Run: headless pygame with SDL's dummy video driver; simulated clock (each Clock.tick advances the game by its frame time, no real sleeping); random seed 0; keys injected as events and as key.get_pressed() state; no mouse input.
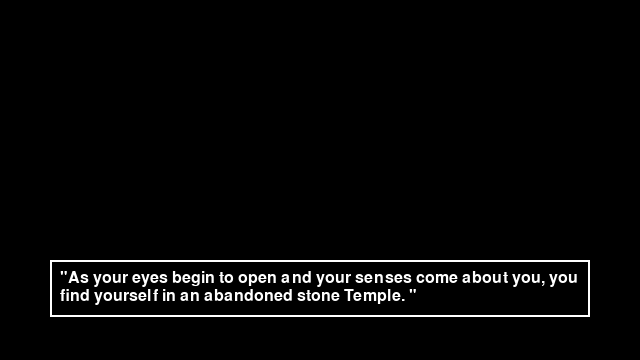
Frame 1 of 4 · flips 1–60 · no input
Frame 2 of 4 · flips 61–180 · tapped SPACE, RETURN · held RIGHT (→), D · screen unchanged from frame 1, image omitted
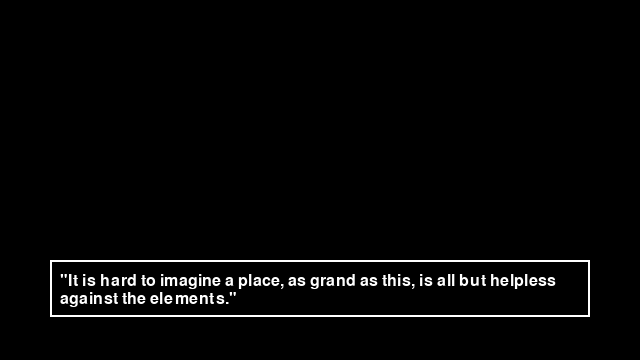
Frame 3 of 4 · flips 181–300 · held DOWN (↓), S
Frame 4 of 4 · flips 301–420 · held LEFT (←), A, UP (↑), W · screen same as frame 1, image omitted

The pygame program that drew these frames:

import pygame
import sys

pygame.init()

# Screen settings
WIDTH, HEIGHT = 640, 360
screen = pygame.display.set_mode((WIDTH, HEIGHT))
pygame.display.set_caption("Scrolling Text Box Example")

# Text settings
FONT = pygame.font.Font(None, 24)
TEXT_COLOR = (255, 255, 255)
TEXT = """ "As your eyes begin to open and your senses come about you, you find yourself in an abandoned stone Temple. "\n
                 "Its walls cracked and its ceilings collapsed in many places, the once-majestic structure now lies in ruin. "\n
                 "It's as if time has stood still in this abandoned temple, as now the scent of decay and mustiness permeates the air. " \n
                 "The only source of light shimmers down as weak rays of sunshine filtering through the broken ceiling, casting a dusty glow on the crumbling stone pillars. "\n
                 "It is hard to imagine a place, as grand as this, is all but helpless against the elements."\n
"""


def draw_text(text, font, color, surface, x, y):
    text_obj = font.render(text, 1, color)
    text_rect = text_obj.get_rect()
    text_rect.topleft = (x, y)
    surface.blit(text_obj, text_rect)


class TextBox:
    def __init__(self, x, y, w, h, text,margin_x=5, margin_y=5, padding_x=5, padding_y=5):
        self.rect = pygame.Rect(x, y, w, h)
        self.margin_x = margin_x
        self.margin_y = margin_y
        self.padding_x = padding_x
        self.padding_y = padding_y
        self.text = text
        self.lines = [line.strip() for line in text.splitlines()]
        self.rendered_text = []
        self.render()

    def render(self):
        for line in self.lines:
            words = line.split(' ')
            current_line = ''
            for word in words:
                test_line = current_line + word + ' '
                text_width, _ = FONT.size(test_line)
                if text_width < self.rect.width:
                    current_line = test_line
                else:
                    self.rendered_text.append(current_line.strip())
                    current_line = word + ' '
            self.rendered_text.append(current_line.strip())

    def draw(self, surface, scroll):
        original_clip = surface.get_clip()
        surface.set_clip(self.rect)
        for i, line in enumerate(self.rendered_text):
            draw_text(line, FONT, TEXT_COLOR, surface, self.rect.x + self.margin_x + self.padding_x, self.rect.y + self.margin_y + self.padding_y - scroll + i * FONT.get_linesize())
        surface.set_clip(original_clip)



def main():
    clock = pygame.time.Clock()
    scroll = 0

    text_box = TextBox(50, 260, 540, 57, TEXT)

    while True:
        dt = clock.tick(30)

        for event in pygame.event.get():
            if event.type == pygame.QUIT:
                pygame.quit()
                sys.exit()
            if event.type == pygame.MOUSEWHEEL:
                #print(event.x, event.y);
                if event.y > 0:
                    scroll -= 10
                elif event.y < 0:
                    scroll += 10

        keys = pygame.key.get_pressed()
        if keys[pygame.K_UP]:
            scroll -= 5
        if keys[pygame.K_DOWN]:
            scroll += 5

        scroll = max(0, min(scroll, len(text_box.rendered_text) * FONT.get_linesize() - text_box.rect.height))

        screen.fill((0, 0, 0))
        text_box.draw(screen, scroll)
        pygame.draw.rect(screen, (255, 255, 255), text_box.rect, 2)
        pygame.display.flip()


if __name__ == "__main__":
    main()
